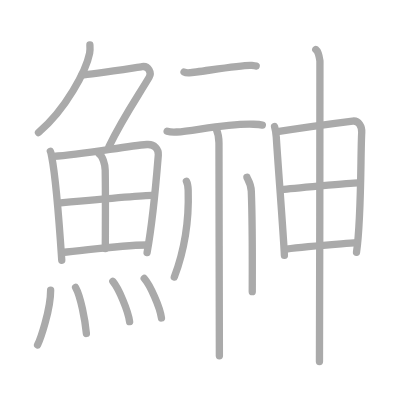
t = 0.00 s
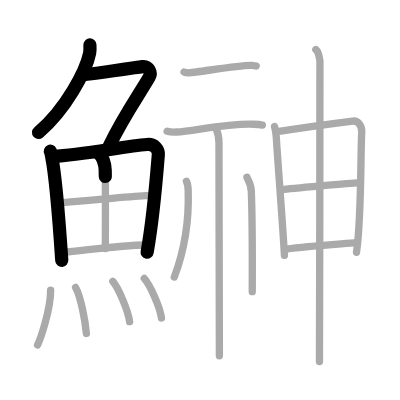
t = 4.25 s
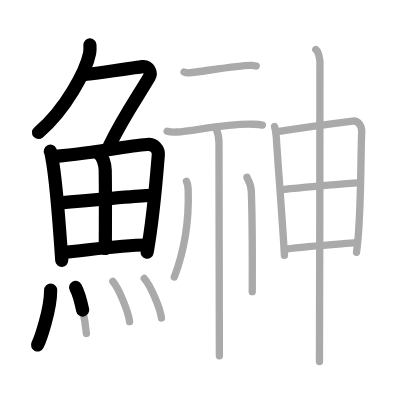
t = 8.50 s
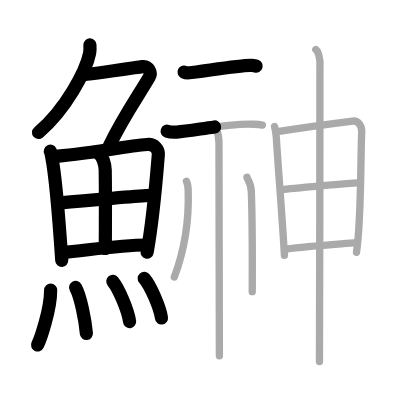
t = 12.50 s
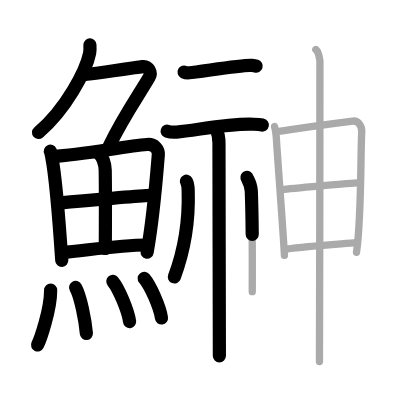
t = 15.50 s
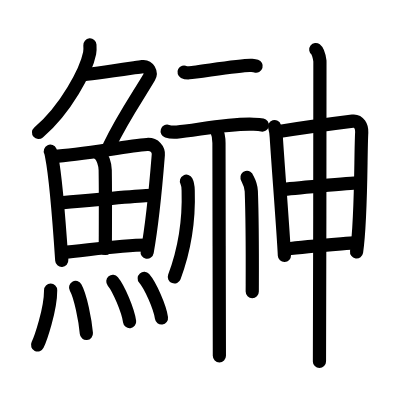
t = 21.00 s

The animated SVG that drew these frames (rendered in a browser with its animation timeline set to each time). Animation: 21 SMIL elements (animate=21); one cycle of 21.00 s.

<?xml version="1.0" standalone="no"?>
<!DOCTYPE svg PUBLIC "-//W3C//DTD SVG 1.1//EN"   "http://www.w3.org/Graphics/SVG/1.1/DTD/svg11.dtd">
<svg width="400px" height="400px"  version="1.1" xmlns="http://www.w3.org/2000/svg">
  <defs>
    <marker id="Triangle" viewBox="0 0 10 10" refX="0" refY="5" markerUnits="strokeWidth" markerWidth="3" style="stroke-opacity:0%;fill:#aaaaaa;" markerHeight="2" orient="auto">
      <path d="M 0 0 L 10 5 L 0 10 z" />
    </marker>
    
    <marker id="Arrow" viewBox="0 0 10 10" refX="5" refY="5" markerUnits="strokeWidth" markerWidth="1.8" style="stroke-opacity:0%;fill:#770000;" markerHeight="2" orient="auto">
      <path d="M 0 4 L 6 4 L 4 1 L 10 5 L 4 9 L 6 6 L 0 6 z" />
        <circle cx="5" cy="5" r="5" />
      </marker>
    
    <marker id="TriangleRed" viewBox="0 0 10 10" refX="0" refY="5" markerUnits="strokeWidth" markerWidth="3" style="stroke-opacity:0%;fill:#CC0000;" markerHeight="2" orient="auto">
      <path d="M 0 0 L 10 5 L 0 10 z" />
    </marker>
    
    <marker id="ArrowRed" viewBox="0 0 10 10" refX="5" refY="5" markerUnits="strokeWidth" markerWidth="1.8" style="stroke-opacity:0%;fill:#CC0000;" markerHeight="2" orient="auto">
      <path d="M 0 4 L 6 4 L 4 1 L 10 5 L 4 9 L 6 6 L 0 6 z" />
        <circle cx="5" cy="5" r="5" />
      </marker>
    
  </defs>
  
  <path style="fill:#ffffff; fill-opacity:100%; fill-rule:evenodd; stroke-width:0;" d="M 0 0 L 400px 0 L 400px 400px L 0 400px L 0 0" />

  <g transform="scale(3.6697247706422 3.6697247706422)">
<path style="fill:none; fill-opacity:0%; fill-rule:evenodd; stroke:#aaaaaa; stroke-opacity:100%; stroke-width: 1.5pt; stroke-linejoin:round; stroke-linecap:round;" d="M24.5 12.25c0.04 0.56 0.08 1.45-0.08 2.26c-0.95 4.76-6.43 15.21-13.93 21.61"></path>
<path style="fill:none; fill-opacity:0%; fill-rule:evenodd; stroke:#aaaaaa; stroke-opacity:100%; stroke-width: 1.5pt; stroke-linejoin:round; stroke-linecap:round;" d="M22.39 20.38c1.93 0 14.32-1.94 16.35-2.23c1.74-0.25 2.63 1.67 1.91 2.9C37.59 26.24 33.5 32 29.69 39.95"></path>
<path style="fill:none; fill-opacity:0%; fill-rule:evenodd; stroke:#aaaaaa; stroke-opacity:100%; stroke-width: 1.5pt; stroke-linejoin:round; stroke-linecap:round;" d="M13.72 41.21c0.23 0.5 0.23 0.84 0.36 1.46c1.02 5.14 2.11 18.67 2.75 28.26"></path>
<path style="fill:none; fill-opacity:0%; fill-rule:evenodd; stroke:#aaaaaa; stroke-opacity:100%; stroke-width: 1.5pt; stroke-linejoin:round; stroke-linecap:round;" d="M14.59 42.62c7.79-0.46 19.62-2.78 25.44-3.24c2.13-0.17 3.22 1.39 3.11 2.82c-0.42 5.23-1.32 16.94-3.06 26.63"></path>
<path style="fill:none; fill-opacity:0%; fill-rule:evenodd; stroke:#aaaaaa; stroke-opacity:100%; stroke-width: 1.5pt; stroke-linejoin:round; stroke-linecap:round;" d="M27.06 41.99c0.9 0.65 1.58 2.74 1.61 4.39c0.12 7.33 0.03 17.71 0.03 21.35"></path>
<path style="fill:none; fill-opacity:0%; fill-rule:evenodd; stroke:#aaaaaa; stroke-opacity:100%; stroke-width: 1.5pt; stroke-linejoin:round; stroke-linecap:round;" d="M16.5 55.27c2.54-0.23 22.81-2.05 24.91-2.03"></path>
<path style="fill:none; fill-opacity:0%; fill-rule:evenodd; stroke:#aaaaaa; stroke-opacity:100%; stroke-width: 1.5pt; stroke-linejoin:round; stroke-linecap:round;" d="M16.92 68.81c6.58-0.56 15.3-2 23.04-2.05"></path>
<path style="fill:none; fill-opacity:0%; fill-rule:evenodd; stroke:#aaaaaa; stroke-opacity:100%; stroke-width: 1.5pt; stroke-linejoin:round; stroke-linecap:round;" d="M13.8 79.07c0 5.41-2.82 13.39-3.56 14.93"></path>
<path style="fill:none; fill-opacity:0%; fill-rule:evenodd; stroke:#aaaaaa; stroke-opacity:100%; stroke-width: 1.5pt; stroke-linejoin:round; stroke-linecap:round;" d="M20.6 78.33c1.34 2.36 2.61 8.87 2.94 12.54"></path>
<path style="fill:none; fill-opacity:0%; fill-rule:evenodd; stroke:#aaaaaa; stroke-opacity:100%; stroke-width: 1.5pt; stroke-linejoin:round; stroke-linecap:round;" d="M30.75 76.69c1.61 1.93 4.16 7.95 4.57 10.96"></path>
<path style="fill:none; fill-opacity:0%; fill-rule:evenodd; stroke:#aaaaaa; stroke-opacity:100%; stroke-width: 1.5pt; stroke-linejoin:round; stroke-linecap:round;" d="M39.3 75.87c1.66 1.9 4.28 7.82 4.7 10.78"></path>
<path style="fill:none; fill-opacity:0%; fill-rule:evenodd; stroke:#aaaaaa; stroke-opacity:100%; stroke-width: 1.5pt; stroke-linejoin:round; stroke-linecap:round;" d="M50.15 19.63c0.38 0.2 1.07 0.22 1.45 0.2c2.36-0.14 14.55-2.24 16.88-2.01c0.63 0.06 1 0.09 1.32 0.19"></path>
<path style="fill:none; fill-opacity:0%; fill-rule:evenodd; stroke:#aaaaaa; stroke-opacity:100%; stroke-width: 1.5pt; stroke-linejoin:round; stroke-linecap:round;" d="M45.55 35.76c0.68 0.22 1.92 0.26 2.59 0.22c4.78-0.31 13.88-2.42 20.98-2.12c1.13 0.05 1.8 0.1 2.37 0.21"></path>
<path style="fill:none; fill-opacity:0%; fill-rule:evenodd; stroke:#aaaaaa; stroke-opacity:100%; stroke-width: 1.5pt; stroke-linejoin:round; stroke-linecap:round;" d="M58.79 34.83c0.13 0.4 0.88 1.59 0.88 4.14c0 11.52 0.11 50.27 0.11 57.99"></path>
<path style="fill:none; fill-opacity:0%; fill-rule:evenodd; stroke:#aaaaaa; stroke-opacity:100%; stroke-width: 1.5pt; stroke-linejoin:round; stroke-linecap:round;" d="M50.8 49.39c0.45 0.86 0.45 1.67 0.48 2.6C51.5 59 50.5 67.5 47.5 75.5"></path>
<path style="fill:none; fill-opacity:0%; fill-rule:evenodd; stroke:#aaaaaa; stroke-opacity:100%; stroke-width: 1.5pt; stroke-linejoin:round; stroke-linecap:round;" d="M67.29 48.33c0.08 0.33 1.11 1.7 1.19 3.77c0.38 9.94 0.26 23.98 0.26 27.37"></path>
<path style="fill:none; fill-opacity:0%; fill-rule:evenodd; stroke:#aaaaaa; stroke-opacity:100%; stroke-width: 1.5pt; stroke-linejoin:round; stroke-linecap:round;" d="M74.82 34.5c0.31 1.01 0.4 1.68 0.47 2.94c0.45 7.32 1.95 26.32 2.21 32.17"></path>
<path style="fill:none; fill-opacity:0%; fill-rule:evenodd; stroke:#aaaaaa; stroke-opacity:100%; stroke-width: 1.5pt; stroke-linejoin:round; stroke-linecap:round;" d="M75.58 35.88c7.17-1.13 15.86-2.3 20.51-2.88c1.71-0.21 2.57 1.5 2.48 3.09c-0.34 5.83-0.05 23.42-1.42 32.66"></path>
<path style="fill:none; fill-opacity:0%; fill-rule:evenodd; stroke:#aaaaaa; stroke-opacity:100%; stroke-width: 1.5pt; stroke-linejoin:round; stroke-linecap:round;" d="M76.88 51.67c2.03-0.29 18.93-1.84 20.6-1.84"></path>
<path style="fill:none; fill-opacity:0%; fill-rule:evenodd; stroke:#aaaaaa; stroke-opacity:100%; stroke-width: 1.5pt; stroke-linejoin:round; stroke-linecap:round;" d="M77.99 67.88c5.75-0.76 12.52-1.2 19.32-1.75"></path>
<path style="fill:none; fill-opacity:0%; fill-rule:evenodd; stroke:#aaaaaa; stroke-opacity:100%; stroke-width: 1.5pt; stroke-linejoin:round; stroke-linecap:round;" d="M86.05 13.5c0.63 0.48 1 2.17 1.13 3.13c0.12 0.96-0.13 67.9-0.13 81.87"></path>

<path style="fill:none; fill-opacity:0%; fill-rule:evenodd; stroke:#000000; stroke-opacity:100%; stroke-width: 2.7pt; stroke-linejoin:round; stroke-linecap:round;" d="M24.5 12.25c0.04 0.56 0.08 1.45-0.08 2.26c-0.95 4.76-6.43 15.21-13.93 21.61" pathLength="100" stroke-dashoffset="100" stroke-dasharray="100 105"><animate id="dashAnim1" attributeName="stroke-dashoffset" from="100" to="0" dur="1s" calcMode="linear" fill="freeze"/></path>
<path style="fill:none; fill-opacity:0%; fill-rule:evenodd; stroke:#000000; stroke-opacity:100%; stroke-width: 2.7pt; stroke-linejoin:round; stroke-linecap:round;" d="M22.39 20.38c1.93 0 14.32-1.94 16.35-2.23c1.74-0.25 2.63 1.67 1.91 2.9C37.59 26.24 33.5 32 29.69 39.95" pathLength="100" stroke-dashoffset="100" stroke-dasharray="100 105"><animate id="dashAnim2" attributeName="stroke-dashoffset" from="100" to="0" dur="1s" calcMode="linear" begin="dashAnim1.end" fill="freeze"/></path>
<path style="fill:none; fill-opacity:0%; fill-rule:evenodd; stroke:#000000; stroke-opacity:100%; stroke-width: 2.7pt; stroke-linejoin:round; stroke-linecap:round;" d="M13.72 41.21c0.23 0.5 0.23 0.84 0.36 1.46c1.02 5.14 2.11 18.67 2.75 28.26" pathLength="100" stroke-dashoffset="100" stroke-dasharray="100 105"><animate id="dashAnim3" attributeName="stroke-dashoffset" from="100" to="0" dur="1s" calcMode="linear" begin="dashAnim2.end" fill="freeze"/></path>
<path style="fill:none; fill-opacity:0%; fill-rule:evenodd; stroke:#000000; stroke-opacity:100%; stroke-width: 2.7pt; stroke-linejoin:round; stroke-linecap:round;" d="M14.59 42.62c7.79-0.46 19.62-2.78 25.44-3.24c2.13-0.17 3.22 1.39 3.11 2.82c-0.42 5.23-1.32 16.94-3.06 26.63" pathLength="100" stroke-dashoffset="100" stroke-dasharray="100 105"><animate id="dashAnim4" attributeName="stroke-dashoffset" from="100" to="0" dur="1s" calcMode="linear" begin="dashAnim3.end" fill="freeze"/></path>
<path style="fill:none; fill-opacity:0%; fill-rule:evenodd; stroke:#000000; stroke-opacity:100%; stroke-width: 2.7pt; stroke-linejoin:round; stroke-linecap:round;" d="M27.06 41.99c0.9 0.65 1.58 2.74 1.61 4.39c0.12 7.33 0.03 17.71 0.03 21.35" pathLength="100" stroke-dashoffset="100" stroke-dasharray="100 105"><animate id="dashAnim5" attributeName="stroke-dashoffset" from="100" to="0" dur="1s" calcMode="linear" begin="dashAnim4.end" fill="freeze"/></path>
<path style="fill:none; fill-opacity:0%; fill-rule:evenodd; stroke:#000000; stroke-opacity:100%; stroke-width: 2.7pt; stroke-linejoin:round; stroke-linecap:round;" d="M16.5 55.27c2.54-0.23 22.81-2.05 24.91-2.03" pathLength="100" stroke-dashoffset="100" stroke-dasharray="100 105"><animate id="dashAnim6" attributeName="stroke-dashoffset" from="100" to="0" dur="1s" calcMode="linear" begin="dashAnim5.end" fill="freeze"/></path>
<path style="fill:none; fill-opacity:0%; fill-rule:evenodd; stroke:#000000; stroke-opacity:100%; stroke-width: 2.7pt; stroke-linejoin:round; stroke-linecap:round;" d="M16.92 68.81c6.58-0.56 15.3-2 23.04-2.05" pathLength="100" stroke-dashoffset="100" stroke-dasharray="100 105"><animate id="dashAnim7" attributeName="stroke-dashoffset" from="100" to="0" dur="1s" calcMode="linear" begin="dashAnim6.end" fill="freeze"/></path>
<path style="fill:none; fill-opacity:0%; fill-rule:evenodd; stroke:#000000; stroke-opacity:100%; stroke-width: 2.7pt; stroke-linejoin:round; stroke-linecap:round;" d="M13.8 79.07c0 5.41-2.82 13.39-3.56 14.93" pathLength="100" stroke-dashoffset="100" stroke-dasharray="100 105"><animate id="dashAnim8" attributeName="stroke-dashoffset" from="100" to="0" dur="1s" calcMode="linear" begin="dashAnim7.end" fill="freeze"/></path>
<path style="fill:none; fill-opacity:0%; fill-rule:evenodd; stroke:#000000; stroke-opacity:100%; stroke-width: 2.7pt; stroke-linejoin:round; stroke-linecap:round;" d="M20.6 78.33c1.34 2.36 2.61 8.87 2.94 12.54" pathLength="100" stroke-dashoffset="100" stroke-dasharray="100 105"><animate id="dashAnim9" attributeName="stroke-dashoffset" from="100" to="0" dur="1s" calcMode="linear" begin="dashAnim8.end" fill="freeze"/></path>
<path style="fill:none; fill-opacity:0%; fill-rule:evenodd; stroke:#000000; stroke-opacity:100%; stroke-width: 2.7pt; stroke-linejoin:round; stroke-linecap:round;" d="M30.75 76.69c1.61 1.93 4.16 7.95 4.57 10.96" pathLength="100" stroke-dashoffset="100" stroke-dasharray="100 105"><animate id="dashAnim10" attributeName="stroke-dashoffset" from="100" to="0" dur="1s" calcMode="linear" begin="dashAnim9.end" fill="freeze"/></path>
<path style="fill:none; fill-opacity:0%; fill-rule:evenodd; stroke:#000000; stroke-opacity:100%; stroke-width: 2.7pt; stroke-linejoin:round; stroke-linecap:round;" d="M39.3 75.87c1.66 1.9 4.28 7.82 4.7 10.78" pathLength="100" stroke-dashoffset="100" stroke-dasharray="100 105"><animate id="dashAnim11" attributeName="stroke-dashoffset" from="100" to="0" dur="1s" calcMode="linear" begin="dashAnim10.end" fill="freeze"/></path>
<path style="fill:none; fill-opacity:0%; fill-rule:evenodd; stroke:#000000; stroke-opacity:100%; stroke-width: 2.7pt; stroke-linejoin:round; stroke-linecap:round;" d="M50.15 19.63c0.38 0.2 1.07 0.22 1.45 0.2c2.36-0.14 14.55-2.24 16.88-2.01c0.63 0.06 1 0.09 1.32 0.19" pathLength="100" stroke-dashoffset="100" stroke-dasharray="100 105"><animate id="dashAnim12" attributeName="stroke-dashoffset" from="100" to="0" dur="1s" calcMode="linear" begin="dashAnim11.end" fill="freeze"/></path>
<path style="fill:none; fill-opacity:0%; fill-rule:evenodd; stroke:#000000; stroke-opacity:100%; stroke-width: 2.7pt; stroke-linejoin:round; stroke-linecap:round;" d="M45.55 35.76c0.68 0.22 1.92 0.26 2.59 0.22c4.78-0.31 13.88-2.42 20.98-2.12c1.13 0.05 1.8 0.1 2.37 0.21" pathLength="100" stroke-dashoffset="100" stroke-dasharray="100 105"><animate id="dashAnim13" attributeName="stroke-dashoffset" from="100" to="0" dur="1s" calcMode="linear" begin="dashAnim12.end" fill="freeze"/></path>
<path style="fill:none; fill-opacity:0%; fill-rule:evenodd; stroke:#000000; stroke-opacity:100%; stroke-width: 2.7pt; stroke-linejoin:round; stroke-linecap:round;" d="M58.79 34.83c0.13 0.4 0.88 1.59 0.88 4.14c0 11.52 0.11 50.27 0.11 57.99" pathLength="100" stroke-dashoffset="100" stroke-dasharray="100 105"><animate id="dashAnim14" attributeName="stroke-dashoffset" from="100" to="0" dur="1s" calcMode="linear" begin="dashAnim13.end" fill="freeze"/></path>
<path style="fill:none; fill-opacity:0%; fill-rule:evenodd; stroke:#000000; stroke-opacity:100%; stroke-width: 2.7pt; stroke-linejoin:round; stroke-linecap:round;" d="M50.8 49.39c0.45 0.86 0.45 1.67 0.48 2.6C51.5 59 50.5 67.5 47.5 75.5" pathLength="100" stroke-dashoffset="100" stroke-dasharray="100 105"><animate id="dashAnim15" attributeName="stroke-dashoffset" from="100" to="0" dur="1s" calcMode="linear" begin="dashAnim14.end" fill="freeze"/></path>
<path style="fill:none; fill-opacity:0%; fill-rule:evenodd; stroke:#000000; stroke-opacity:100%; stroke-width: 2.7pt; stroke-linejoin:round; stroke-linecap:round;" d="M67.29 48.33c0.08 0.33 1.11 1.7 1.19 3.77c0.38 9.94 0.26 23.98 0.26 27.37" pathLength="100" stroke-dashoffset="100" stroke-dasharray="100 105"><animate id="dashAnim16" attributeName="stroke-dashoffset" from="100" to="0" dur="1s" calcMode="linear" begin="dashAnim15.end" fill="freeze"/></path>
<path style="fill:none; fill-opacity:0%; fill-rule:evenodd; stroke:#000000; stroke-opacity:100%; stroke-width: 2.7pt; stroke-linejoin:round; stroke-linecap:round;" d="M74.82 34.5c0.31 1.01 0.4 1.68 0.47 2.94c0.45 7.32 1.95 26.32 2.21 32.17" pathLength="100" stroke-dashoffset="100" stroke-dasharray="100 105"><animate id="dashAnim17" attributeName="stroke-dashoffset" from="100" to="0" dur="1s" calcMode="linear" begin="dashAnim16.end" fill="freeze"/></path>
<path style="fill:none; fill-opacity:0%; fill-rule:evenodd; stroke:#000000; stroke-opacity:100%; stroke-width: 2.7pt; stroke-linejoin:round; stroke-linecap:round;" d="M75.58 35.88c7.17-1.13 15.86-2.3 20.51-2.88c1.71-0.21 2.57 1.5 2.48 3.09c-0.34 5.83-0.05 23.42-1.42 32.66" pathLength="100" stroke-dashoffset="100" stroke-dasharray="100 105"><animate id="dashAnim18" attributeName="stroke-dashoffset" from="100" to="0" dur="1s" calcMode="linear" begin="dashAnim17.end" fill="freeze"/></path>
<path style="fill:none; fill-opacity:0%; fill-rule:evenodd; stroke:#000000; stroke-opacity:100%; stroke-width: 2.7pt; stroke-linejoin:round; stroke-linecap:round;" d="M76.88 51.67c2.03-0.29 18.93-1.84 20.6-1.84" pathLength="100" stroke-dashoffset="100" stroke-dasharray="100 105"><animate id="dashAnim19" attributeName="stroke-dashoffset" from="100" to="0" dur="1s" calcMode="linear" begin="dashAnim18.end" fill="freeze"/></path>
<path style="fill:none; fill-opacity:0%; fill-rule:evenodd; stroke:#000000; stroke-opacity:100%; stroke-width: 2.7pt; stroke-linejoin:round; stroke-linecap:round;" d="M77.99 67.88c5.75-0.76 12.52-1.2 19.32-1.75" pathLength="100" stroke-dashoffset="100" stroke-dasharray="100 105"><animate id="dashAnim20" attributeName="stroke-dashoffset" from="100" to="0" dur="1s" calcMode="linear" begin="dashAnim19.end" fill="freeze"/></path>
<path style="fill:none; fill-opacity:0%; fill-rule:evenodd; stroke:#000000; stroke-opacity:100%; stroke-width: 2.7pt; stroke-linejoin:round; stroke-linecap:round;" d="M86.05 13.5c0.63 0.48 1 2.17 1.13 3.13c0.12 0.96-0.13 67.9-0.13 81.87" pathLength="100" stroke-dashoffset="100" stroke-dasharray="100 105"><animate id="dashAnim21" attributeName="stroke-dashoffset" from="100" to="0" dur="1s" calcMode="linear" begin="dashAnim20.end" fill="freeze"/></path>

</g>

</svg>  
          
